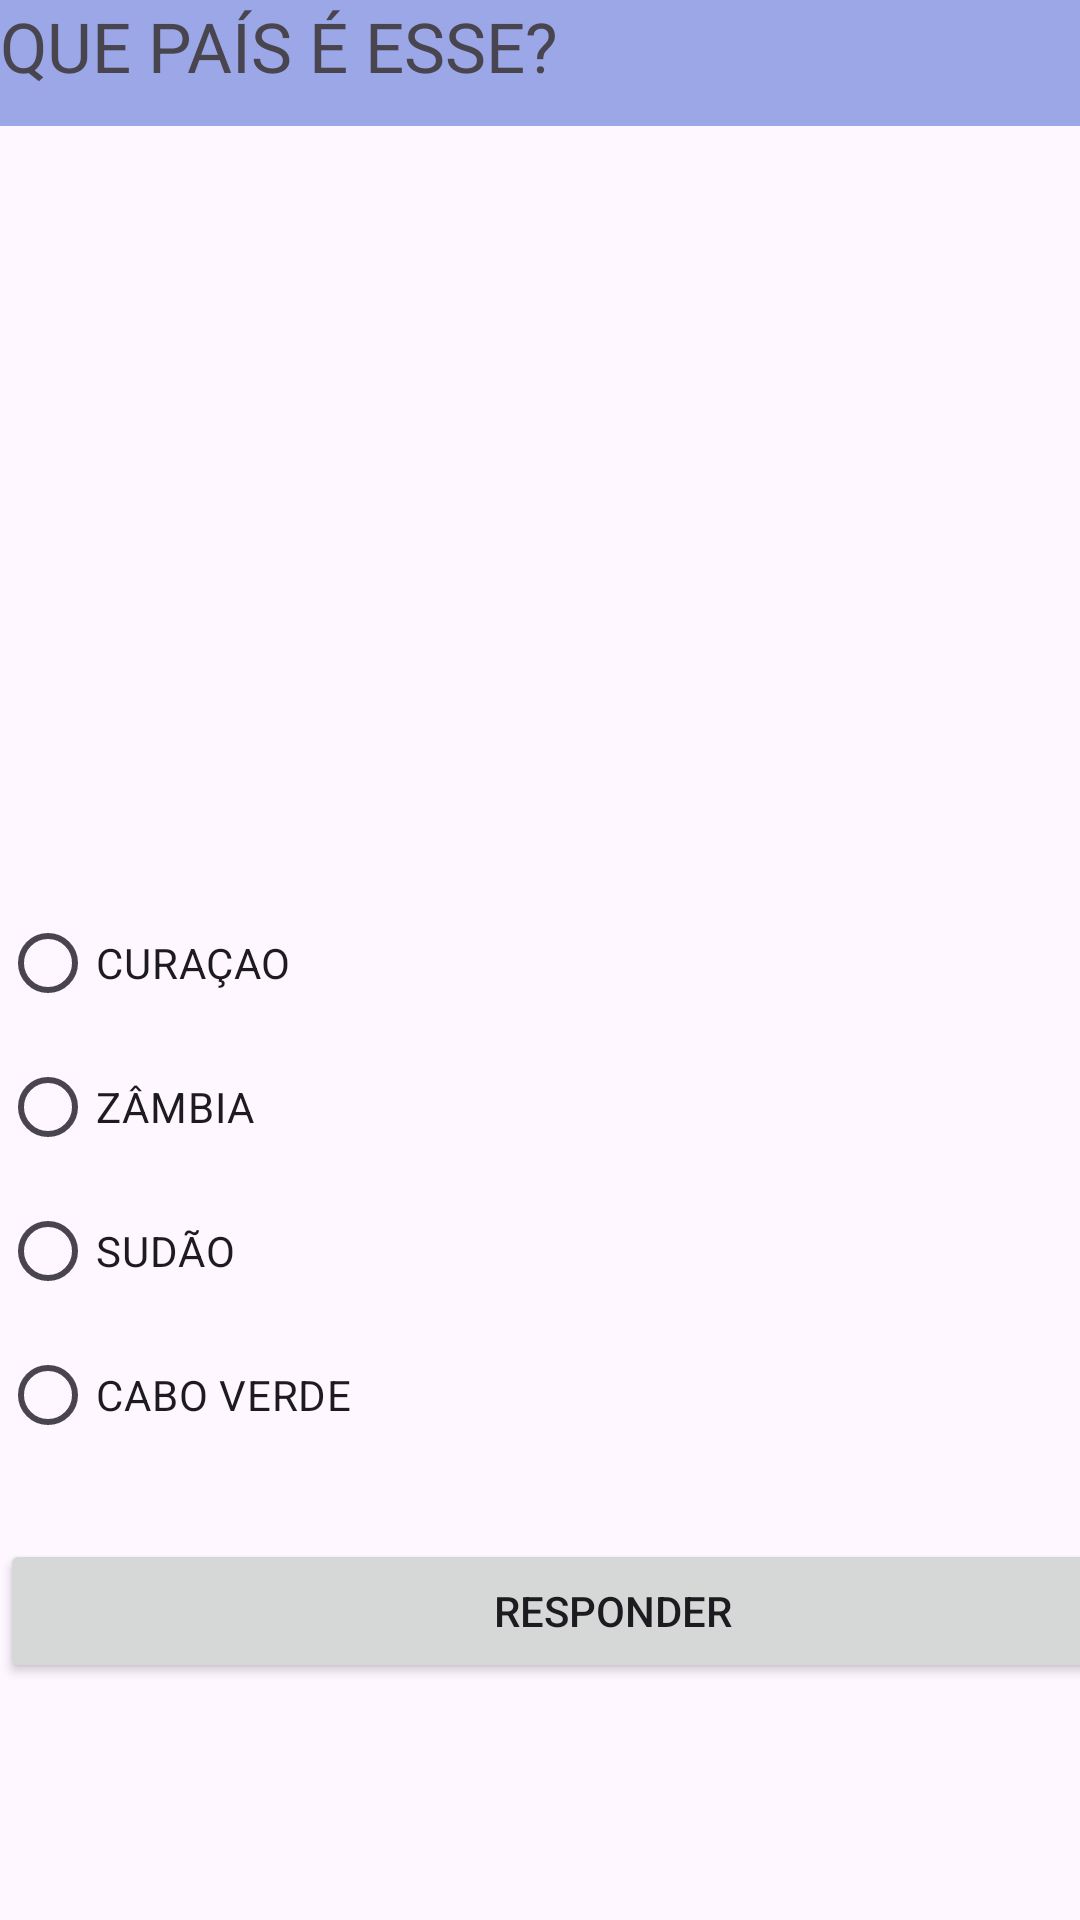

Android layout source for this screen:
<!-- AndroidManifest.xml: application theme Theme.QUIZ_TESTE -->
<!-- res/layout/activity_pergunta5.xml -->
<?xml version="1.0" encoding="utf-8"?>
<androidx.constraintlayout.widget.ConstraintLayout xmlns:android="http://schemas.android.com/apk/res/android"
    xmlns:app="http://schemas.android.com/apk/res-auto"
    xmlns:tools="http://schemas.android.com/tools"
    android:id="@+id/main"
    android:layout_width="match_parent"
    android:layout_height="match_parent"
    tools:context=".pergunta1">

    <LinearLayout
        android:layout_width="409dp"
        android:layout_height="729dp"
        android:orientation="vertical"
        tools:layout_editor_absoluteX="1dp"
        tools:layout_editor_absoluteY="1dp">

        <TextView
            android:id="@+id/titulo"
            android:layout_width="match_parent"
            android:layout_height="42dp"
            android:background="#9BA7E7"
            android:text="QUE PAÍS É ESSE?"
            android:textSize="23sp" />

        <ImageView
            android:id="@+id/fotoPaís"
            android:layout_width="match_parent"
            android:layout_height="255dp"
            tools:srcCompat="@drawable/cabo_verde" />

        <RadioGroup
            android:id="@+id/radioGroup"
            android:layout_width="match_parent"
            android:layout_height="wrap_content"
            android:layout_marginBottom="24dp">

            <RadioButton
                android:id="@+id/opcao1"
                android:layout_width="match_parent"
                android:layout_height="wrap_content"
                android:text="CURAÇAO" />

            <RadioButton
                android:id="@+id/opcao2"
                android:layout_width="match_parent"
                android:layout_height="wrap_content"
                android:text="ZÂMBIA" />

            <RadioButton
                android:id="@+id/opcao3"
                android:layout_width="match_parent"
                android:layout_height="wrap_content"
                android:text="SUDÃO" />

            <RadioButton
                android:id="@+id/opcao4"
                android:layout_width="match_parent"
                android:layout_height="wrap_content"
                android:text="CABO VERDE" />
        </RadioGroup>

        <Button
            android:id="@+id/btnResponder"
            android:layout_width="match_parent"
            android:layout_height="wrap_content"
            android:text="RESPONDER" />
    </LinearLayout>
</androidx.constraintlayout.widget.ConstraintLayout>
<!-- resources referenced by this layout -->
<resources>
  <!-- drawable cabo_verde: png bitmap (drawable, 7855 bytes) -->
  <style name="Theme.QUIZ_TESTE" parent="Base.Theme.QUIZ_TESTE" />
  <style name="Base.Theme.QUIZ_TESTE" parent="Theme.Material3.DayNight.NoActionBar">
          
          
      </style>
</resources>
